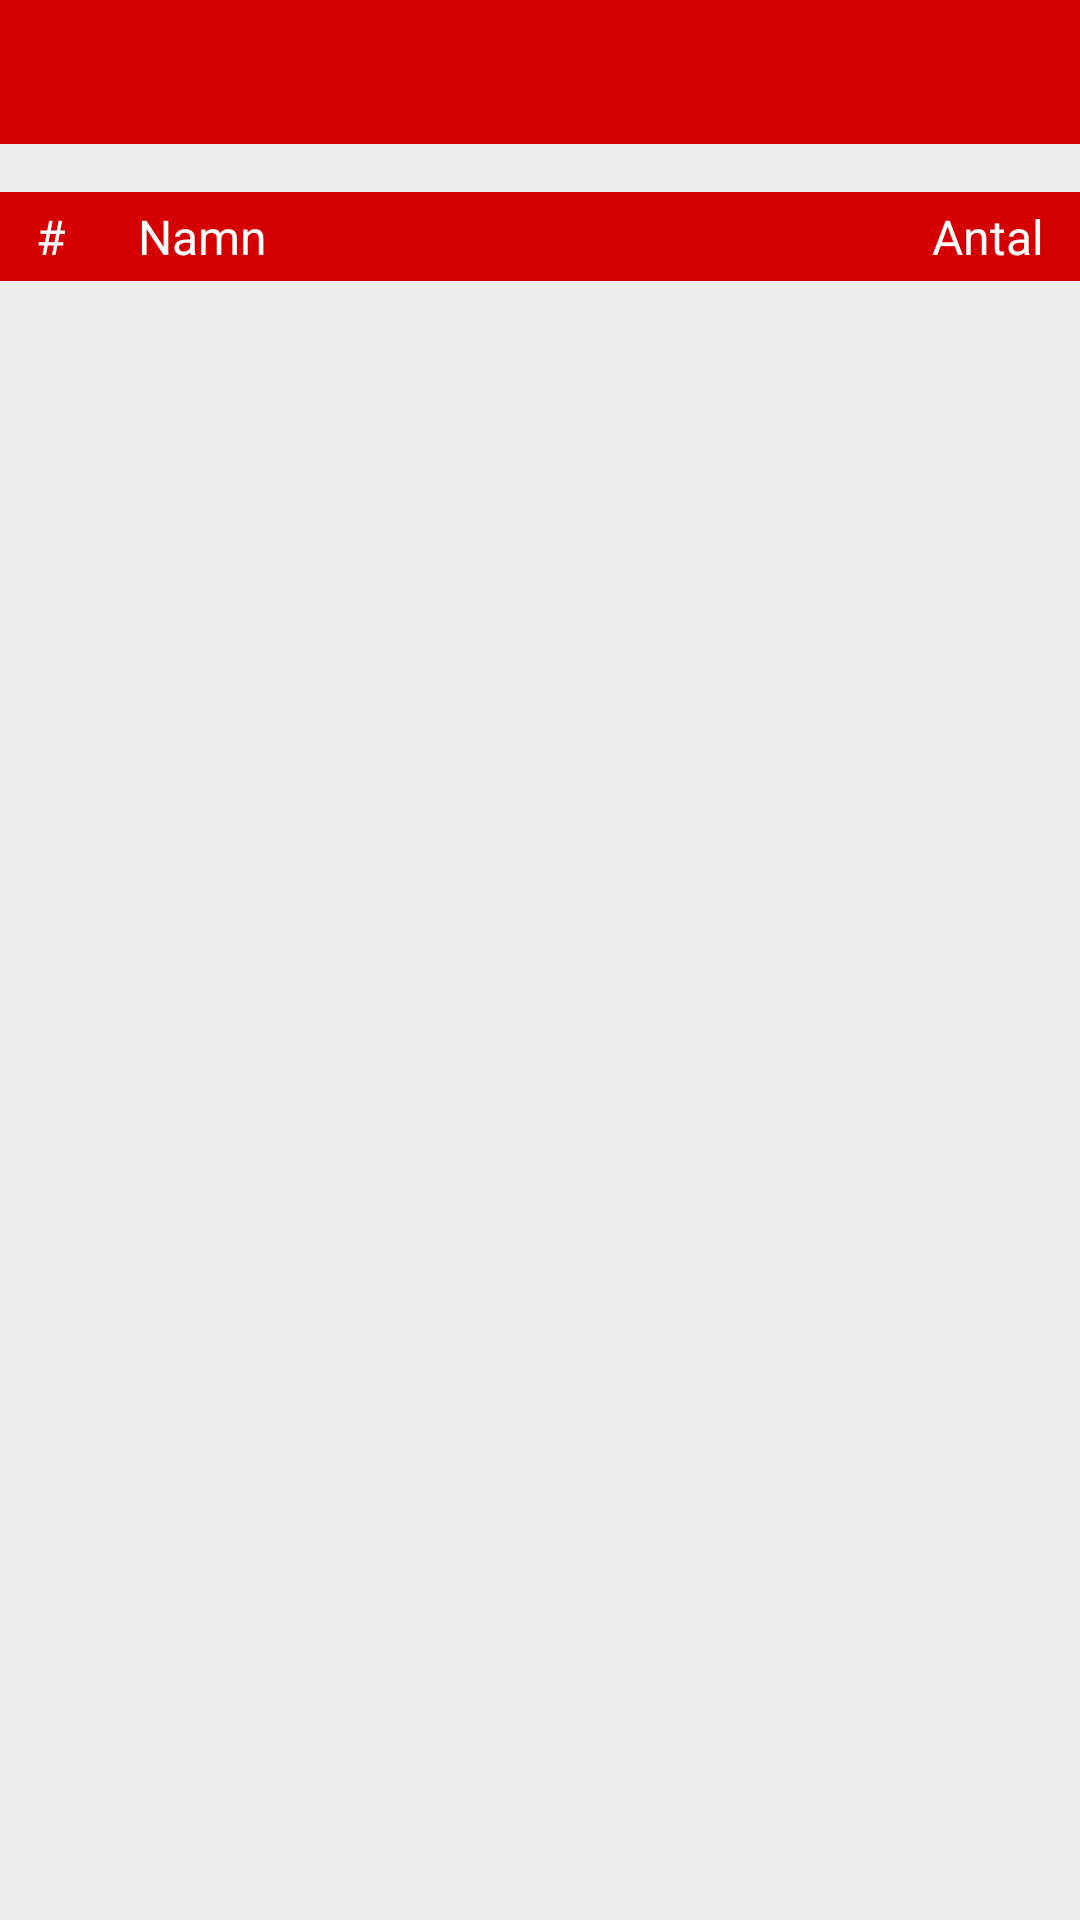

Reconstruct the res/layout file that produces this screen, plus the resources it refers to.
<!-- AndroidManifest.xml: application theme AppTheme -->
<!-- res/layout/fragment_second.xml -->
<?xml version="1.0" encoding="utf-8"?>
<RelativeLayout xmlns:android="http://schemas.android.com/apk/res/android"
    android:layout_width="match_parent"
    android:layout_height="match_parent"
    xmlns:app="http://schemas.android.com/apk/res-auto"
    android:background="@color/lighterWhite">

    <android.support.v7.widget.AppCompatSpinner
        android:id="@+id/spinner"
        android:layout_marginTop="8dp"
        android:layout_marginStart="16dp"
        android:layout_marginLeft="16dp"
        android:layout_marginRight="16dp"
        android:layout_marginEnd="16dp"
        android:dropDownWidth="200dp"
        android:spinnerMode="dropdown"
        android:layout_width="match_parent"
        android:layout_height="wrap_content"
        android:layout_centerHorizontal="true"
        android:layout_below="@id/tabLayout"
        android:background="@null">
    </android.support.v7.widget.AppCompatSpinner>

    <android.support.design.widget.TabLayout
        android:id="@+id/tabLayout"
        android:layout_width="match_parent"
        android:layout_height="wrap_content"
        android:background="@color/colorPrimary"
        android:elevation="0dp"
        app:tabGravity="fill"
        app:tabIndicatorColor="@color/textColor"
        app:tabIndicatorHeight="4dp"
        app:tabMode="fixed"
        app:tabSelectedTextColor="@color/textColor"
        app:tabTextColor="@color/colorPrimaryDark"
        >
    </android.support.design.widget.TabLayout>

    <LinearLayout
        android:layout_marginTop="8dp"
        android:padding="4dp"
        android:layout_below="@+id/spinner"
        android:id="@+id/ll"
        android:background="@color/colorPrimary"
        android:layout_width="match_parent"
        android:layout_height="wrap_content">
        <TextView
            android:layout_width="wrap_content"
            android:layout_height="wrap_content"
            android:text="#"
            android:textSize="16sp"
            android:textColor="@color/textColor"
            android:layout_marginStart="8dp"
            android:layout_marginLeft="8dp"/>
        <TextView
            android:layout_width="wrap_content"
            android:layout_height="wrap_content"
            android:text="@string/namn"
            android:textColor="@color/textColor"
            android:textSize="16sp"
            android:layout_marginStart="24dp"
            android:layout_marginLeft="24dp"/>
        <TextView
            android:gravity="end"
            android:layout_marginEnd="8dp"
            android:layout_marginRight="8dp"
            android:textColor="@color/textColor"
            android:layout_width="match_parent"
            android:layout_height="wrap_content"
            android:text="@string/antal"
            android:textSize="16sp"/>
    </LinearLayout>

    <android.support.v4.view.ViewPager
        android:id="@+id/viewPager"
        android:layout_width="match_parent"
        android:layout_height="match_parent"
        android:layout_below="@id/ll">
    </android.support.v4.view.ViewPager>


</RelativeLayout>
<!-- resources referenced by this layout -->
<resources>
  <color name="colorPrimary">#d50000</color>
  <color name="colorPrimaryDark">#9b0000</color>
  <color name="lighterWhite">#eeeeee</color>
  <color name="textColor">#ffffff</color>
  <string name="antal">Antal</string>
  <string name="namn">Namn</string>
  <style name="AppTheme" parent="Theme.AppCompat.Light.NoActionBar">
          
          <item name="colorPrimary">@color/colorPrimary</item>
          <item name="colorPrimaryDark">@color/colorPrimaryDark</item>
          <item name="colorAccent">@color/colorAccent</item>
      </style>
  <color name="colorAccent">#d50000</color>
</resources>
